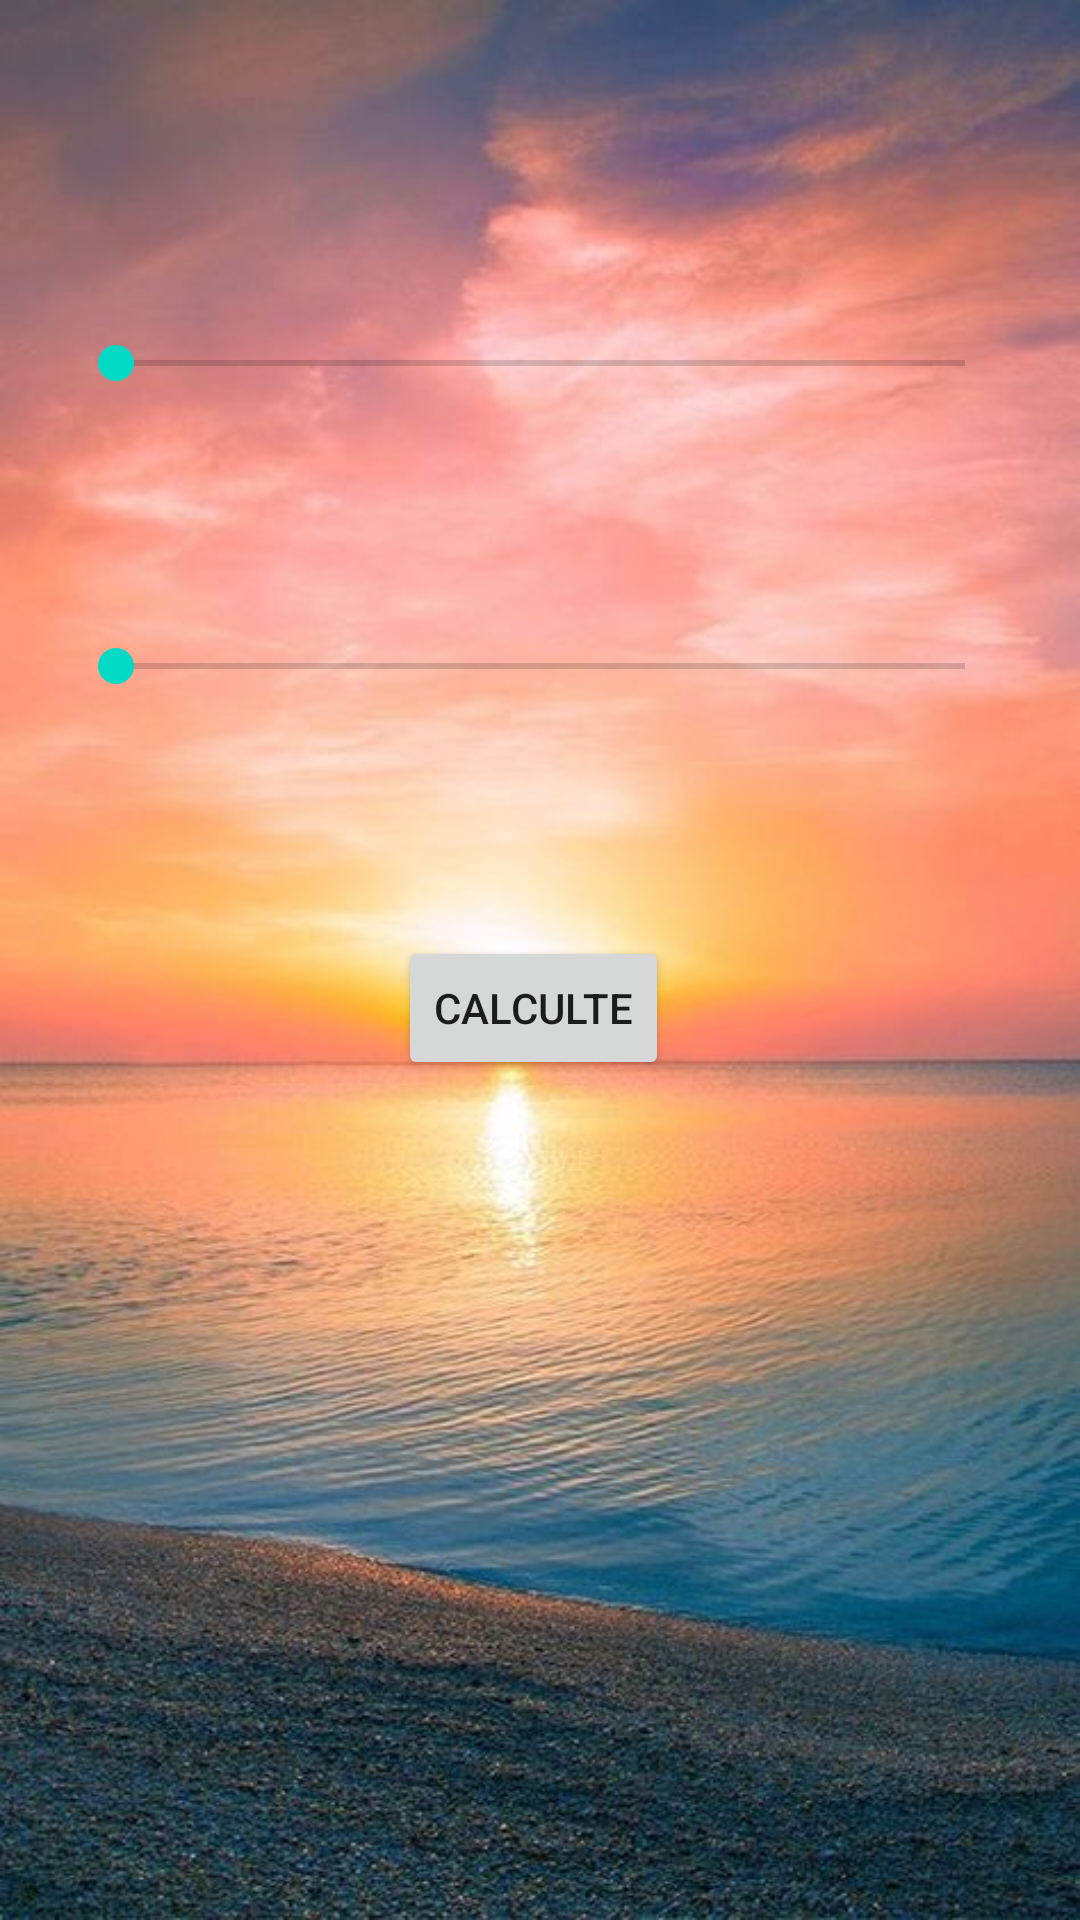

Produce the Android XML layout that renders to this screen, including the resource entries it uses.
<!-- AndroidManifest.xml: application theme Theme.Mindwellness -->
<!-- res/layout/activity_bmi.xml -->
<?xml version="1.0" encoding="utf-8"?>
<androidx.constraintlayout.widget.ConstraintLayout xmlns:android="http://schemas.android.com/apk/res/android"
    xmlns:app="http://schemas.android.com/apk/res-auto"
    xmlns:tools="http://schemas.android.com/tools"
    android:layout_width="match_parent"
    android:layout_height="match_parent"
    tools:context=".BodyMAssIndex.BMI"
    android:background="@drawable/background">

    <SeekBar
        android:id="@+id/height"
        android:layout_width="315dp"
        android:layout_height="22dp"
        android:max="300"
        android:layout_marginBottom="30dp"
        app:layout_constraintBottom_toTopOf="@+id/txt_height"
        app:layout_constraintEnd_toEndOf="parent"
        app:layout_constraintStart_toStartOf="parent" />

    <SeekBar
        android:id="@+id/weight"
        android:layout_width="315dp"
        android:layout_height="22dp"
        android:layout_marginBottom="30dp"
        app:layout_constraintBottom_toTopOf="@+id/txt_weight"
        app:layout_constraintEnd_toEndOf="parent"
        app:layout_constraintStart_toStartOf="parent" />

    <TextView
        android:id="@+id/txt_height"
        android:layout_width="match_parent"
        android:layout_height="wrap_content"
        android:layout_below="@+id/height"
        android:layout_marginStart="300dp"
        android:layout_marginEnd="64dp"
        android:text="0"
        android:gravity="center"
        android:layout_marginBottom="30dp"
        app:layout_constraintBottom_toTopOf="@+id/weight"
        app:layout_constraintEnd_toEndOf="parent"
        app:layout_constraintStart_toStartOf="parent" />

    <TextView
        android:id="@+id/txt_weight"
        android:layout_width="match_parent"
        android:layout_height="wrap_content"
        android:layout_below="@+id/height"
        android:layout_marginStart="300dp"
        android:layout_marginEnd="64dp"
        android:layout_marginBottom="30dp"
        android:text="0"
        android:gravity="center"
        app:layout_constraintBottom_toTopOf="@+id/btn_calculate"
        app:layout_constraintEnd_toEndOf="parent"
        app:layout_constraintStart_toStartOf="parent" />

    <Button
        android:id="@+id/btn_calculate"
        android:layout_width="wrap_content"
        android:layout_height="wrap_content"
        android:layout_marginStart="165dp"
        android:layout_marginEnd="137dp"
        android:layout_marginBottom="280dp"
        android:text="Calculte"
        app:layout_constraintBottom_toBottomOf="parent"
        app:layout_constraintEnd_toEndOf="parent"
        app:layout_constraintHorizontal_bias="1.0"
        app:layout_constraintStart_toStartOf="parent" />
</androidx.constraintlayout.widget.ConstraintLayout>
<!-- resources referenced by this layout -->
<resources>
  <!-- drawable background: jpg bitmap (drawable-v24, 63580 bytes) -->
  <style name="Theme.Mindwellness" parent="Theme.MaterialComponents.DayNight.DarkActionBar">
          <item name="colorPrimary">@color/purple_200</item>
          <item name="colorPrimaryVariant">@color/purple_700</item>
          <item name="colorOnPrimary">@color/black</item>
          
          <item name="colorSecondary">@color/teal_200</item>
          <item name="colorSecondaryVariant">@color/teal_200</item>
          <item name="colorOnSecondary">@color/black</item>
          
          <item name="android:statusBarColor">?attr/colorPrimaryVariant</item>
          
      </style>
  <!-- not gathered from this repository: default colours our renderer supplied (Android Studio template values) -->
  <color name="purple_200">#FFBB86FC</color>
  <color name="purple_700">#FF3700B3</color>
  <color name="teal_200">#FF03DAC5</color>
  <color name="black">#FF000000</color>
</resources>
